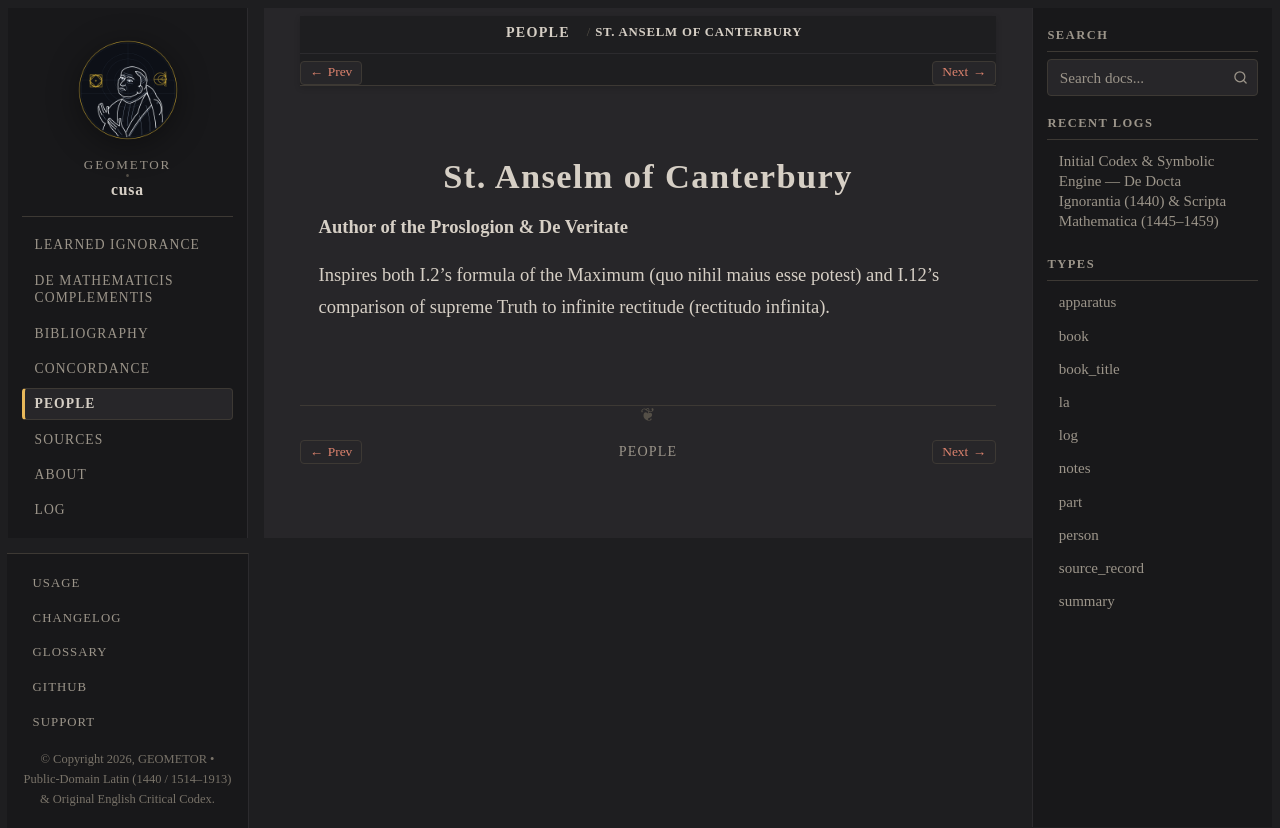

repository: geometor/cusa · page: people/anselm.html · generator: sphinx

:type: person
:death_year: 1109
:death_label: 1109
:lifespan: 1033 – 1109
:excerpt: Author of the Proslogion & De Veritate

.. _person-anselm:

St. Anselm of Canterbury
========================

**Author of the Proslogion & De Veritate**

Inspires both I.2's formula of the Maximum (quo nihil maius esse potest) and I.12's comparison of supreme Truth to infinite rectitude (rectitudo infinita).
